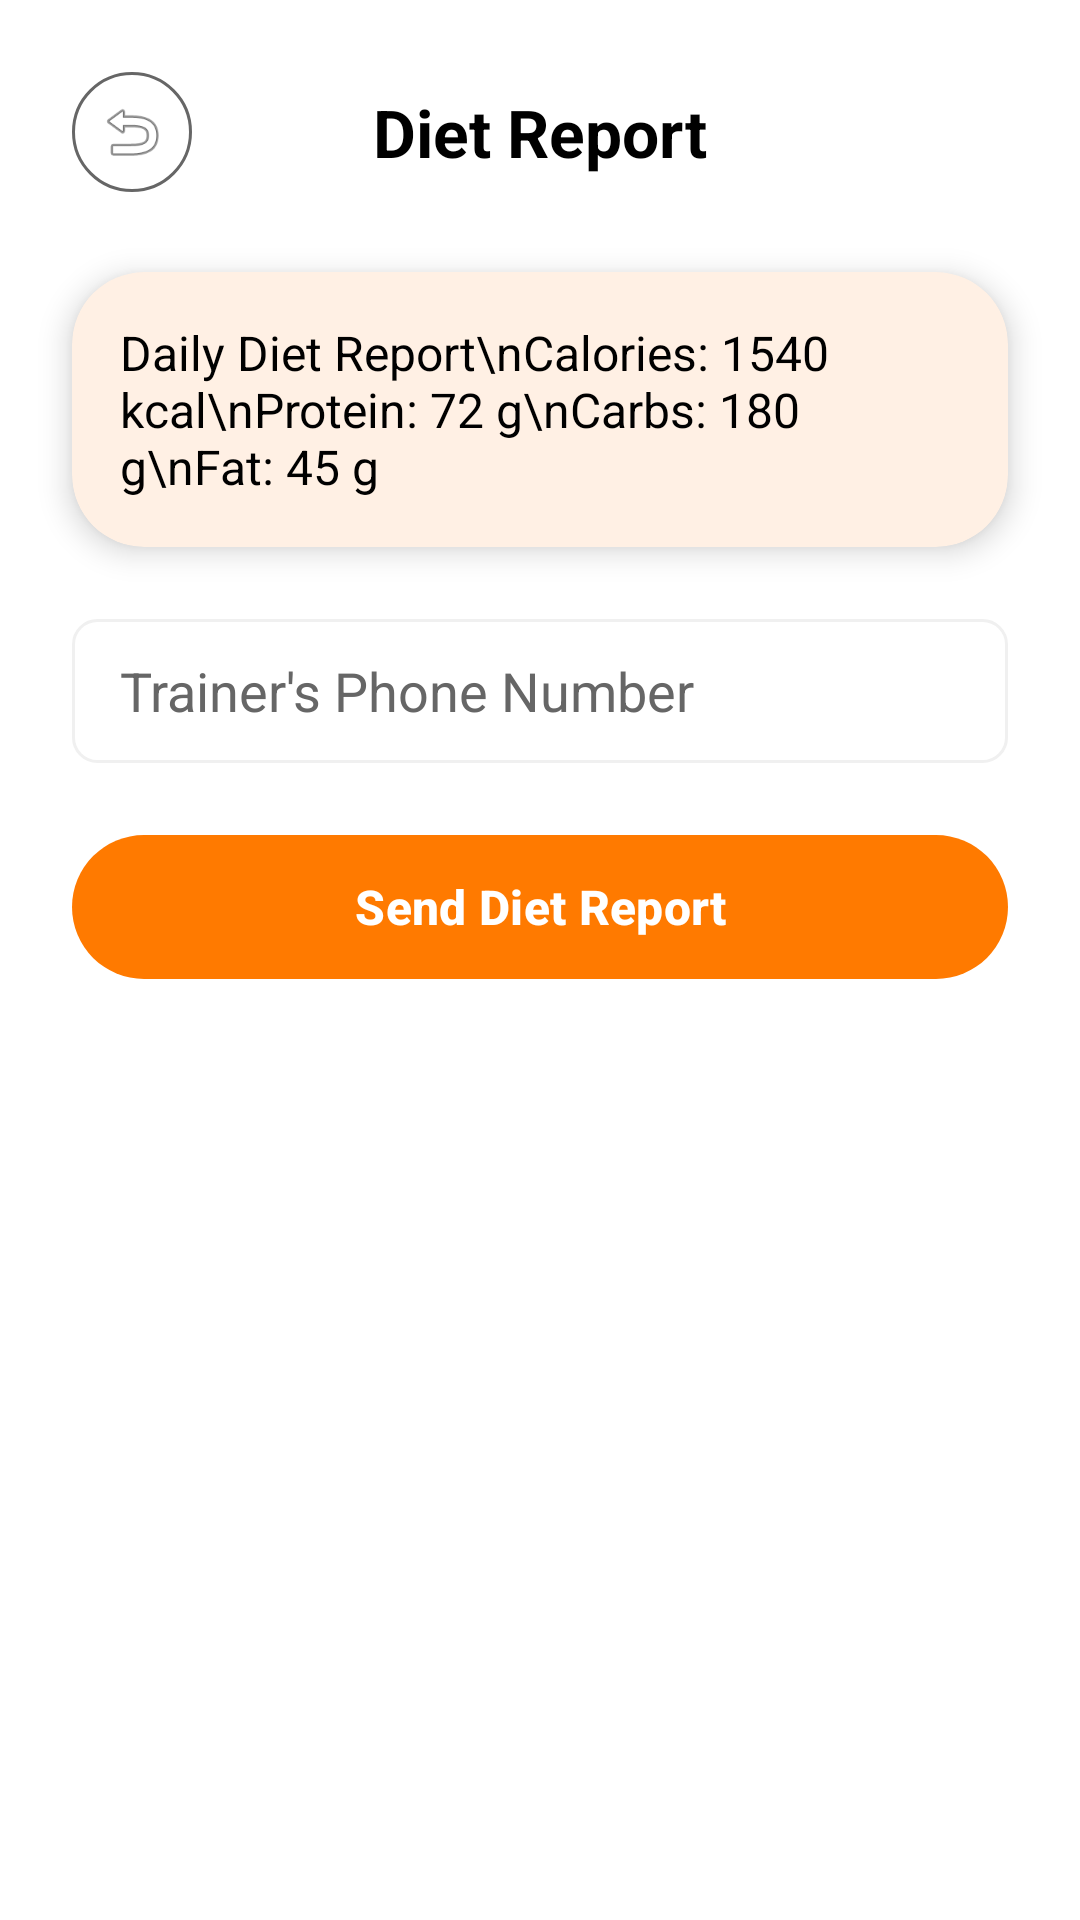

Produce the Android XML layout that renders to this screen, including the resource entries it uses.
<!-- AndroidManifest.xml: application theme Theme.Food -->
<!-- res/layout/activity_diet_report.xml -->
<?xml version="1.0" encoding="utf-8"?>
<androidx.constraintlayout.widget.ConstraintLayout xmlns:android="http://schemas.android.com/apk/res/android"
    xmlns:app="http://schemas.android.com/apk/res-auto"
    android:layout_width="match_parent"
    android:layout_height="match_parent"
    android:background="@color/background_white">

    <ImageView
        android:id="@+id/backButton"
        android:layout_width="40dp"
        android:layout_height="40dp"
        android:layout_marginStart="24dp"
        android:layout_marginTop="24dp"
        android:background="@drawable/circle_outline"
        android:padding="8dp"
        android:src="@android:drawable/ic_menu_revert"
        app:layout_constraintStart_toStartOf="parent"
        app:layout_constraintTop_toTopOf="parent" />

    <TextView
        android:id="@+id/reportTitle"
        android:layout_width="wrap_content"
        android:layout_height="wrap_content"
        android:text="Diet Report"
        android:textColor="@color/text_dark"
        android:textSize="22sp"
        android:textStyle="bold"
        app:layout_constraintBottom_toBottomOf="@id/backButton"
        app:layout_constraintEnd_toEndOf="parent"
        app:layout_constraintStart_toStartOf="parent"
        app:layout_constraintTop_toTopOf="@id/backButton" />

    <com.google.android.material.card.MaterialCardView
        android:id="@+id/reportCard"
        style="@style/FigmaCard"
        android:layout_width="match_parent"
        android:layout_height="wrap_content"
        android:layout_marginHorizontal="24dp"
        android:layout_marginTop="32dp"
        app:layout_constraintTop_toBottomOf="@id/reportTitle">

        <TextView
            android:id="@+id/tvReportContent"
            android:layout_width="match_parent"
            android:layout_height="wrap_content"
            android:padding="16dp"
            android:text="Daily Diet Report\nCalories: 1540 kcal\nProtein: 72 g\nCarbs: 180 g\nFat: 45 g"
            android:textColor="@color/text_dark"
            android:textSize="16sp" />
    </com.google.android.material.card.MaterialCardView>

    <EditText
        android:id="@+id/etPhoneNumber"
        android:layout_width="match_parent"
        android:layout_height="48dp"
        android:layout_marginHorizontal="24dp"
        android:layout_marginTop="24dp"
        android:background="@drawable/edittext_bg"
        android:hint="Trainer's Phone Number"
        android:inputType="phone"
        android:paddingHorizontal="16dp"
        app:layout_constraintTop_toBottomOf="@id/reportCard" />

    <com.google.android.material.button.MaterialButton
        android:id="@+id/btnSendSms"
        style="@style/RoundedButton"
        android:layout_width="match_parent"
        android:layout_height="48dp"
        android:layout_marginHorizontal="24dp"
        android:layout_marginTop="24dp"
        android:text="Send Diet Report"
        app:layout_constraintTop_toBottomOf="@id/etPhoneNumber" />

</androidx.constraintlayout.widget.ConstraintLayout>
<!-- resources referenced by this layout -->
<resources>
  <color name="background_white">@color/white</color>
  <color name="text_dark">@color/app_text_primary</color>
  <!-- drawable circle_outline (drawable) -->
  <?xml version="1.0" encoding="utf-8"?>
  <shape xmlns:android="http://schemas.android.com/apk/res/android"
      android:shape="oval">
      <stroke android:width="1dp" android:color="@color/text_grey" />
      <size android:width="40dp" android:height="40dp" />
  </shape>
  <!-- drawable edittext_bg (drawable) -->
  <?xml version="1.0" encoding="utf-8"?>
  <shape xmlns:android="http://schemas.android.com/apk/res/android">
      <solid android:color="@color/gh_card" />
      <stroke android:width="1dp" android:color="@color/gh_border" />
      <corners android:radius="8dp" />
  </shape>
  <style name="FigmaCard" parent="Widget.Material3.CardView.Elevated">
          <item name="cardBackgroundColor">@color/app_card_bg</item>
          <item name="cardCornerRadius">24dp</item>
          <item name="cardElevation">6dp</item>
          <item name="strokeWidth">0dp</item>
          <item name="android:layout_marginBottom">16dp</item>
      </style>
  <style name="RoundedButton" parent="FigmaButton" />
  <style name="Theme.Food" parent="Base.Theme.Food" />
  <color name="white">#FFFFFFFF</color>
  <color name="app_text_primary">#000000</color>
  <color name="text_grey">@color/app_text_secondary</color>
  <color name="gh_card">@color/app_card_bg</color>
  <color name="gh_border">@color/app_border</color>
  <color name="app_card_bg">#FFFFFF</color>
  <style name="FigmaButton" parent="Widget.Material3.Button">
          <item name="backgroundTint">@color/app_primary</item>
          <item name="android:layout_height">60dp</item>
          <item name="android:textColor">@color/white</item>
          <item name="android:textSize">16sp</item>
          <item name="android:textStyle">bold</item>
          <item name="android:textAllCaps">false</item>
          <item name="shapeAppearanceOverlay">@style/RoundedShape</item>
          <item name="android:insetTop">0dp</item>
          <item name="android:insetBottom">0dp</item>
      </style>
  <style name="Base.Theme.Food" parent="Theme.Material3.Light.NoActionBar">
          <item name="colorPrimary">@color/app_primary</item>
          <item name="android:windowBackground">@color/app_bg</item>
          <item name="android:statusBarColor">@color/app_bg</item>
          <item name="android:windowLightStatusBar">true</item>
          <item name="colorSurface">@color/app_card_bg</item>
          <item name="colorOnSurface">@color/app_text_primary</item>
          
          <item name="android:editTextColor">@color/app_text_primary</item>
          <item name="android:textColorPrimary">@color/app_text_primary</item>
          <item name="android:textColorSecondary">@color/app_text_secondary</item>
          <item name="android:textColorHint">@color/app_text_secondary</item>
      </style>
  <color name="app_text_secondary">#666666</color>
  <color name="app_border">#F0F0F0</color>
  <color name="app_primary">#FF7A00</color>
  <style name="RoundedShape">
          <item name="cornerSize">24dp</item>
      </style>
  <color name="app_bg">#FBFBFB</color>
</resources>
